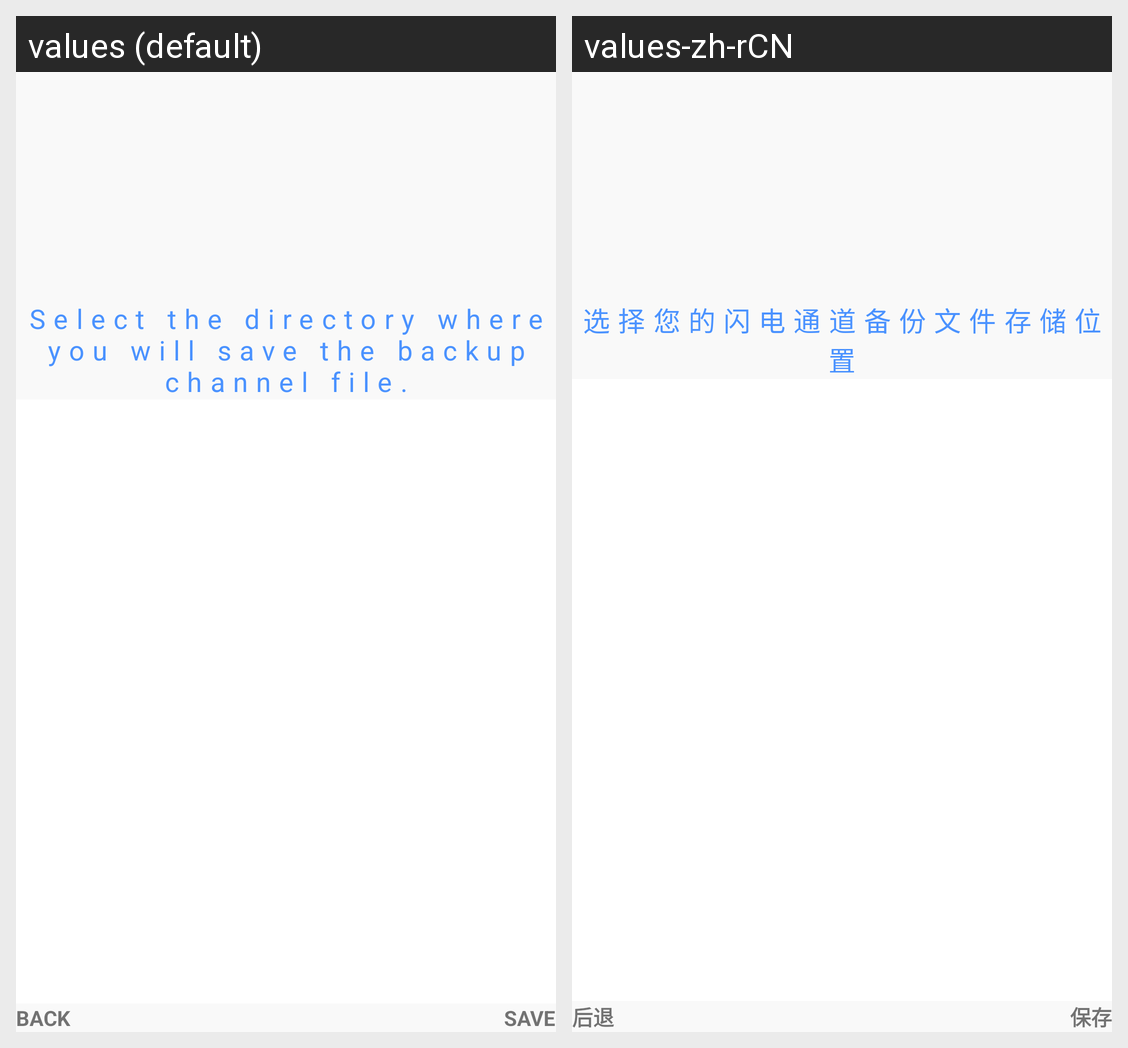

Locale-by-locale string values for the Android screen shown in this grid:
Android screen res/layout/activity_backup_channel.xml rendered under 2 locales, left to right: values (default), values-zh-rCN. Device: Nexus 5 (rendered at 1080×1920; each locale shown at half size, 540×960, under a caption strip naming it); theme AppTheme.
Strings drawn on this screen, with the default value and each locale's value (text and hints the layout hard-codes, and strings that could not be matched under every locale, appear in the picture but are not listed):

backup_desc
  values: Select the directory where you will save the backup channel file.
  values-zh-rCN: 选择您的闪电通道备份文件存储位置

back_upper
  values: BACK
  values-zh-rCN: 后退

save_upper
  values: SAVE
  values-zh-rCN: 保存
